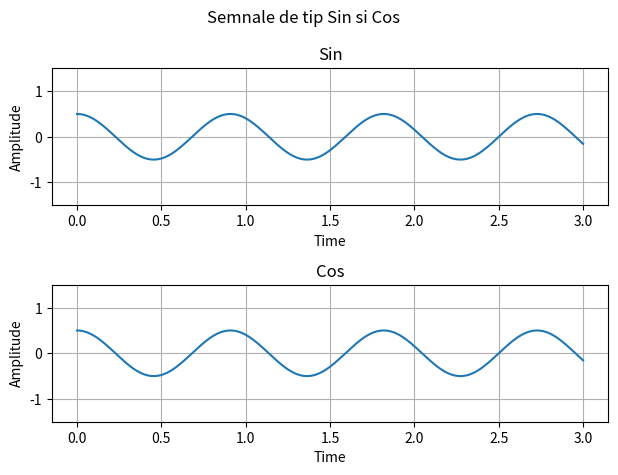

Generate this figure with matplotlib: (Note: this script raises an exception after producing the figure.)
import numpy as np
import matplotlib.pyplot as plt

# 1.
t = np.linspace(0, 3, 200)
sin_sign1 = 1/2*np.sin(2.2*np.pi*t + np.pi/2)
cos_sign2 = 1/2*np.cos(2.2*np.pi*t)

fig, axs = plt.subplots(2)
fig.suptitle('Semnale de tip Sin si Cos')
for ax in axs.flat:
    ax.grid()
    ax.set_xlabel('Time')
    ax.set_ylabel('Amplitude')

axs[0].plot(t, sin_sign1)
axs[0].set_title('Sin')
axs[0].set_ylim(-1.5, 1.5)

axs[1].plot(t, cos_sign2)
axs[1].set_title('Cos')
axs[1].set_ylim(-1.5, 1.5)

plt.tight_layout()
plt.savefig('./img/Ex_1.pdf', format='pdf')